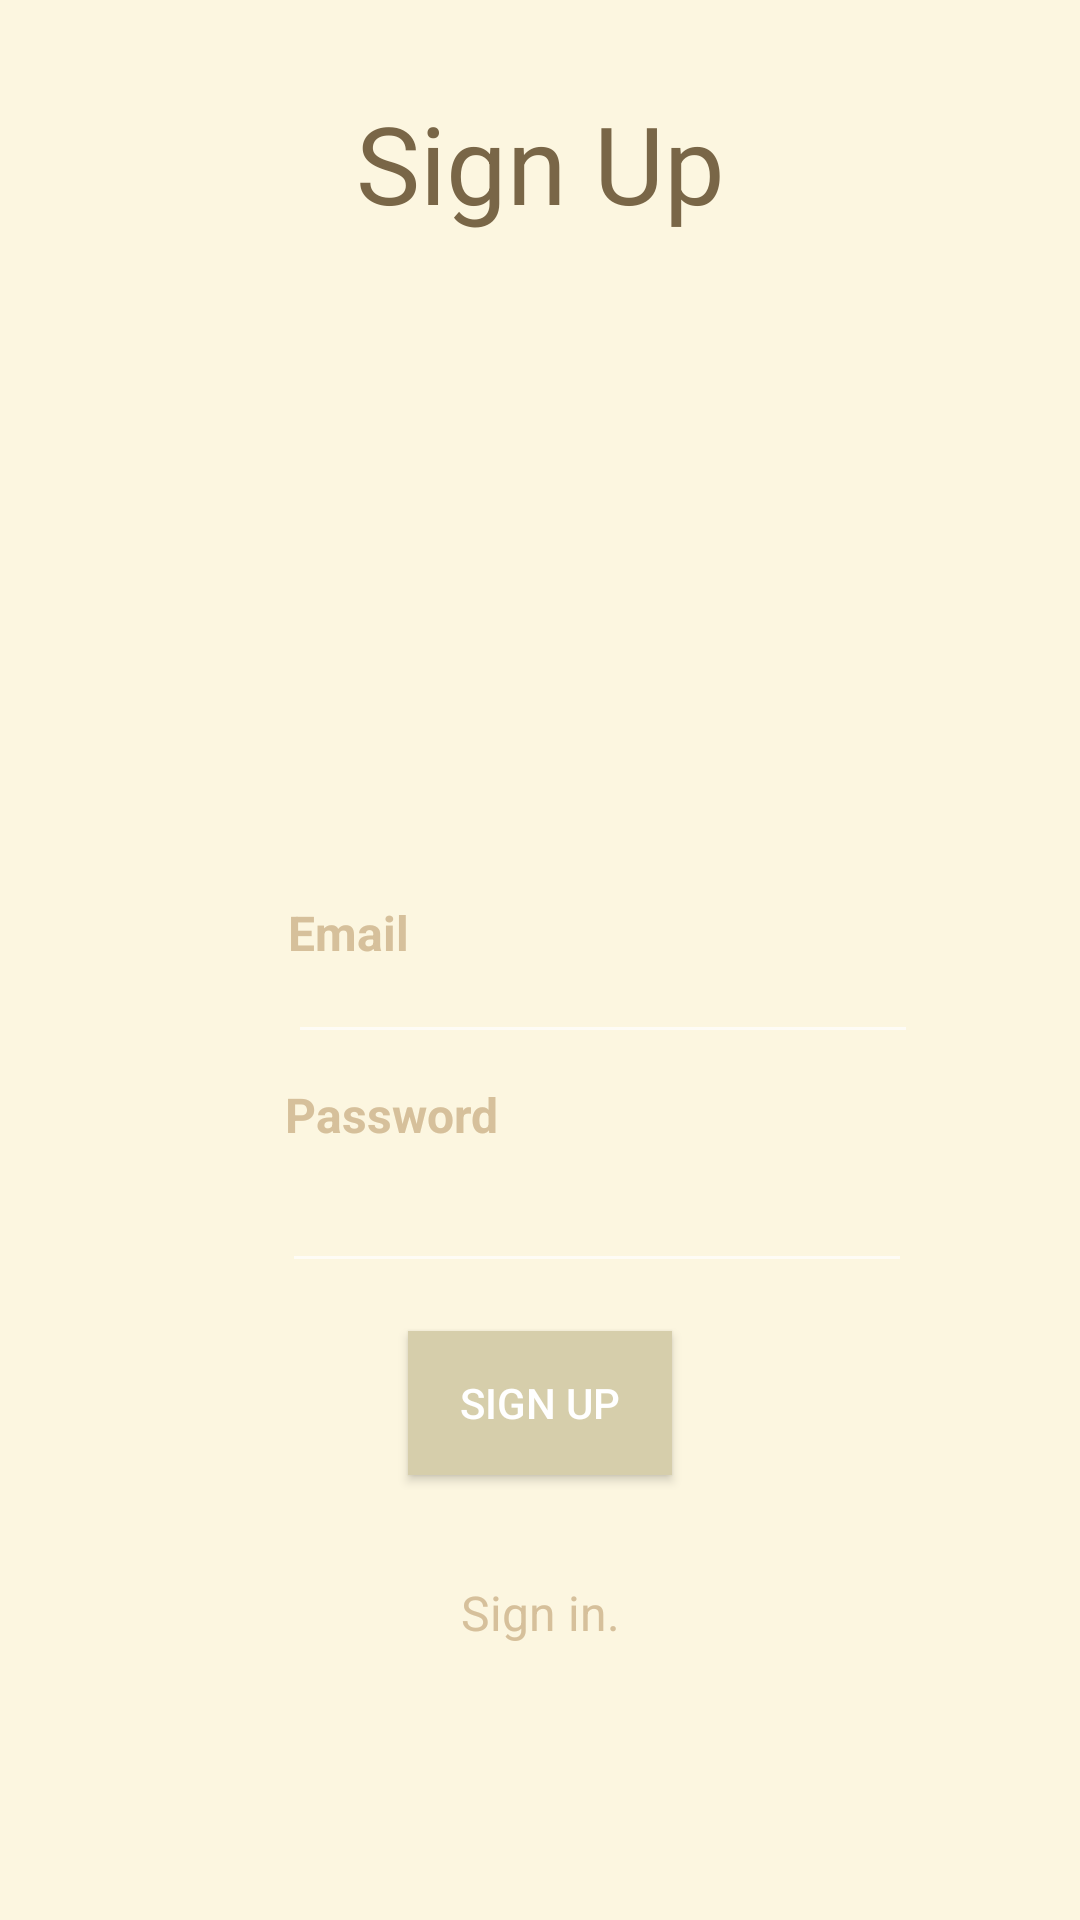

This screen was rendered from an Android layout file. Write that file and the resources it references.
<!-- AndroidManifest.xml: activity theme Theme.NoPreviewWindow -->
<!-- res/layout/activity_sign_up.xml -->
<?xml version="1.0" encoding="utf-8"?>

<androidx.constraintlayout.widget.ConstraintLayout xmlns:android="http://schemas.android.com/apk/res/android"
    xmlns:app="http://schemas.android.com/apk/res-auto"
    xmlns:tools="http://schemas.android.com/tools"
    android:layout_width="match_parent"
    android:layout_height="match_parent"
    android:background="#fcf6e0"
    tools:context=".SignUpActivity">


    <EditText
        android:id="@+id/editText2"
        android:layout_width="wrap_content"
        android:layout_height="wrap_content"
        android:layout_marginStart="96dp"
        android:layout_marginTop="310dp"
        android:ems="10"
        android:inputType="textEmailAddress"
        android:textColor="#796647"
        app:layout_constraintStart_toStartOf="parent"
        app:layout_constraintTop_toTopOf="parent" />

    <EditText
        android:id="@+id/editText"
        android:layout_width="wrap_content"
        android:layout_height="wrap_content"
        android:layout_marginStart="94dp"
        android:layout_marginTop="35dp"
        android:ems="10"
        android:inputType="textPassword"
        android:textColor="#796647"
        app:layout_constraintStart_toStartOf="parent"
        app:layout_constraintTop_toBottomOf="@+id/editText2" />

    <Button
        android:id="@+id/button"
        android:layout_width="wrap_content"
        android:layout_height="wrap_content"
        android:layout_marginStart="160dp"
        android:layout_marginTop="16dp"
        android:layout_marginEnd="160dp"
        android:background="#d6ceab"
        android:text="Sign Up"
        android:textColor="#FFFFFF"
        app:layout_constraintEnd_toEndOf="parent"
        app:layout_constraintStart_toStartOf="parent"
        app:layout_constraintTop_toBottomOf="@+id/editText" />

    <TextView
        android:id="@+id/textView"
        android:layout_width="wrap_content"
        android:layout_height="wrap_content"
        android:layout_marginStart="96dp"
        android:layout_marginTop="300dp"
        android:text="Email"
        android:textColor="#d6c09b"

        android:textSize="16sp"
        android:textStyle="bold"
        app:layout_constraintStart_toStartOf="parent"
        app:layout_constraintTop_toTopOf="parent" />

    <TextView
        android:id="@+id/textView2"
        android:layout_width="wrap_content"
        android:layout_height="wrap_content"
        android:layout_marginStart="95dp"
        android:layout_marginBottom="4dp"
        android:text="Password"
        android:textColor="#d6c09b"
        android:textSize="16sp"
        android:textStyle="bold"
        app:layout_constraintBottom_toTopOf="@+id/editText"
        app:layout_constraintStart_toStartOf="parent" />

    <TextView
        android:id="@+id/textView3"
        android:layout_width="wrap_content"
        android:layout_height="wrap_content"
        android:layout_marginStart="110dp"
        android:layout_marginTop="35dp"
        android:layout_marginEnd="110dp"
        android:text="Sign in."
        android:textColor="#d6c09b"
        android:textSize="16sp"
        app:layout_constraintEnd_toEndOf="parent"
        app:layout_constraintStart_toStartOf="parent"
        app:layout_constraintTop_toBottomOf="@+id/button" />

    <TextView
        android:id="@+id/textView5"
        android:layout_width="wrap_content"
        android:layout_height="wrap_content"
        android:layout_marginStart="144dp"
        android:layout_marginTop="30dp"
        android:layout_marginEnd="144dp"
        android:text="Sign Up"
        android:textColor="#796647"
        android:textSize="36sp"
        app:layout_constraintEnd_toEndOf="parent"
        app:layout_constraintStart_toStartOf="parent"
        app:layout_constraintTop_toTopOf="parent" />

    <ImageView
        android:id="@+id/imageView"
        android:layout_width="156dp"
        android:layout_height="141dp"
        android:layout_marginStart="124dp"
        android:layout_marginTop="44dp"
        android:layout_marginEnd="124dp"
        android:tint="#dbdbdb"
        app:layout_constraintEnd_toEndOf="parent"
        app:layout_constraintStart_toStartOf="parent"
        app:layout_constraintTop_toBottomOf="@+id/textView5"
        app:srcCompat="@drawable/ic_phone" />

    <ImageView
        android:id="@+id/imageView2"
        android:layout_width="66dp"
        android:layout_height="50dp"
        android:tint="#796647"
        app:layout_constraintBottom_toBottomOf="@+id/imageView"
        app:layout_constraintEnd_toEndOf="@+id/imageView"
        app:layout_constraintStart_toStartOf="@+id/imageView"
        app:layout_constraintTop_toTopOf="@+id/imageView"
        app:srcCompat="@drawable/ic_plus" />

</androidx.constraintlayout.widget.ConstraintLayout>
<!-- resources referenced by this layout -->
<resources>
  <style name="Theme.NoPreviewWindow" parent="Theme.AppCompat.NoActionBar">
          <item name="android:windowDisablePreview">true</item>
          <item name="colorPrimary">#CFB78F</item>
          <item name="colorPrimaryDark">#CFB78F</item>
          <item name="colorAccent">@color/colorAccent</item>
      </style>
  <color name="colorAccent">#FFFFFF</color>
</resources>
